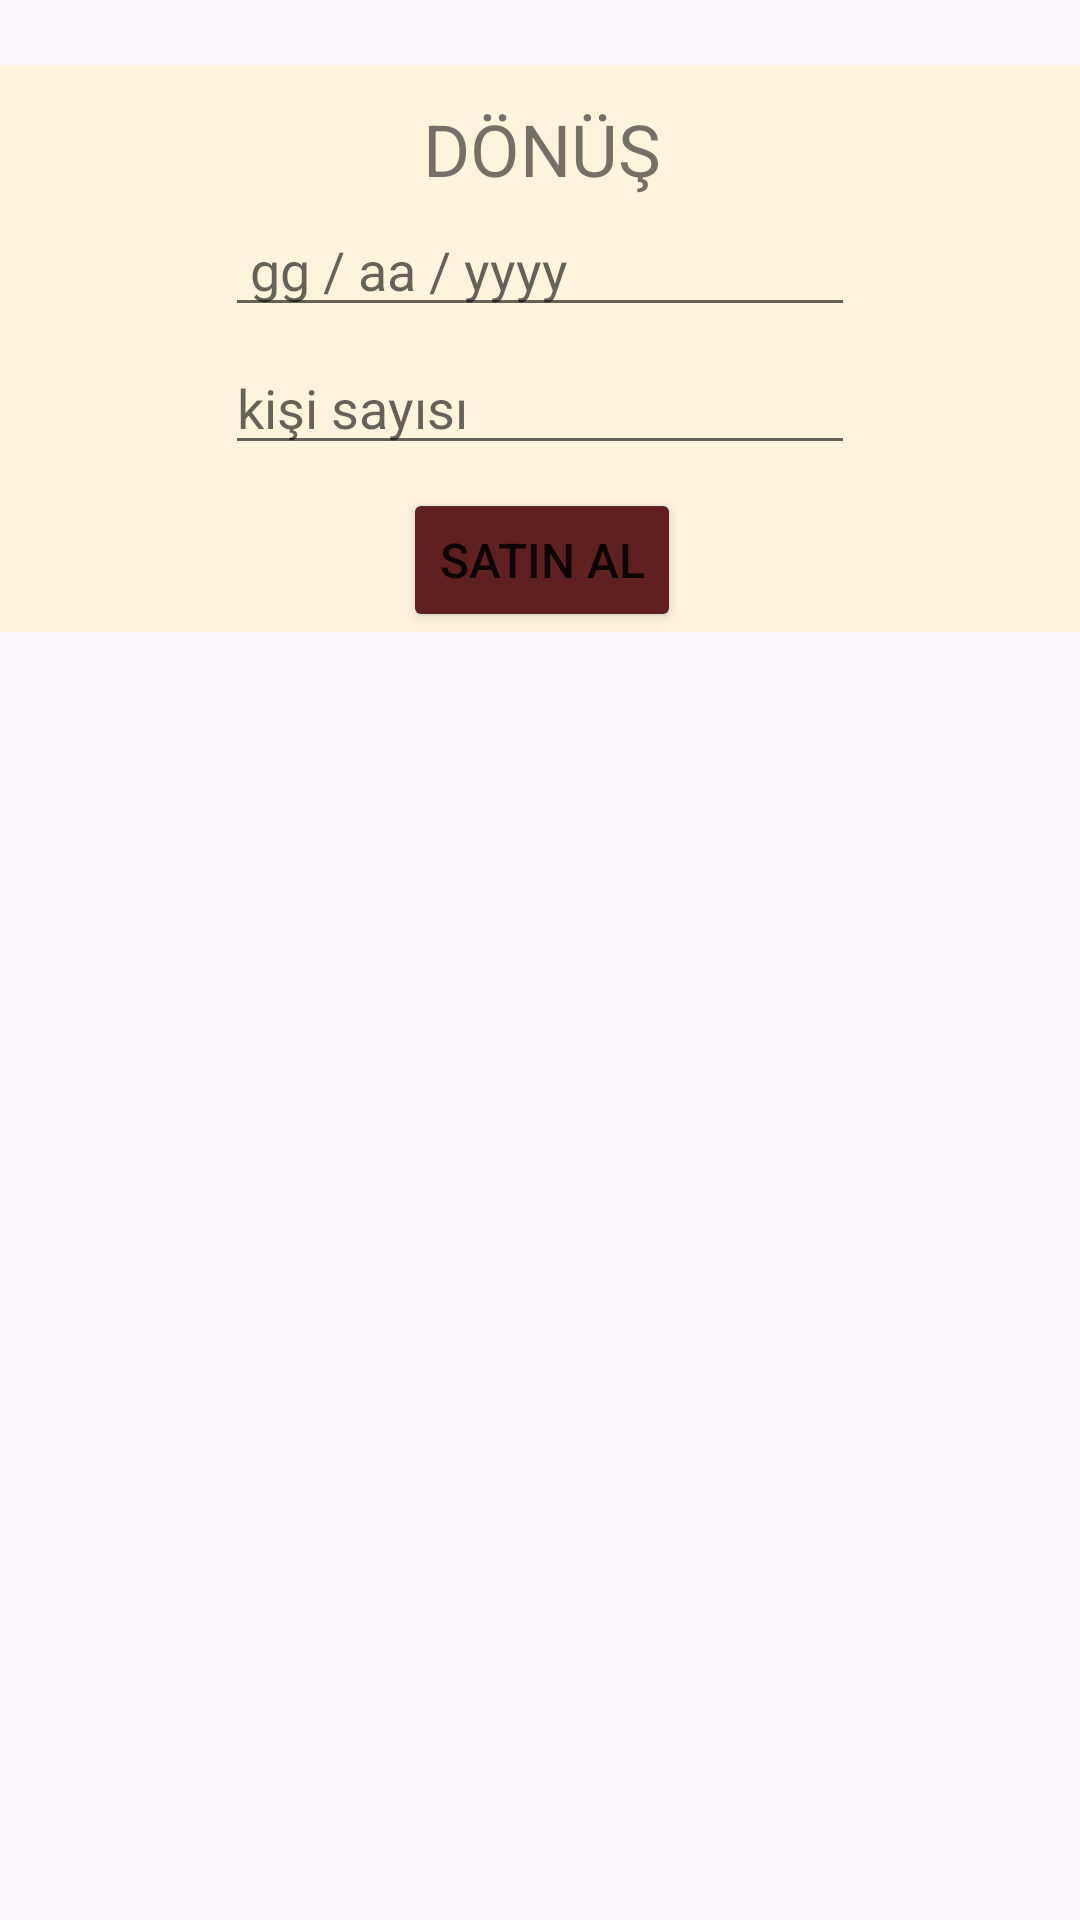

Write the Android layout XML for this screen, with the resource values it uses.
<!-- AndroidManifest.xml: application theme Theme.FlyClassAc -->
<!-- res/layout/fragment_second_return.xml -->
<?xml version="1.0" encoding="utf-8"?>
<androidx.constraintlayout.widget.ConstraintLayout xmlns:android="http://schemas.android.com/apk/res/android"
    xmlns:app="http://schemas.android.com/apk/res-auto"
    xmlns:tools="http://schemas.android.com/tools"
    android:layout_width="match_parent"
    android:layout_height="match_parent"
    android:background="#FCF7FF">

    <androidx.constraintlayout.widget.ConstraintLayout
        android:id="@+id/constraintLayout"
        android:layout_width="413dp"
        android:layout_height="189dp"
        android:background="#99FDF6C5"
        app:layout_constraintBottom_toBottomOf="parent"
        app:layout_constraintEnd_toEndOf="parent"
        app:layout_constraintStart_toStartOf="parent"
        app:layout_constraintTop_toTopOf="parent"
        app:layout_constraintVertical_bias="0.048">

        <EditText
            android:id="@+id/editTextNumber2"
            android:layout_width="wrap_content"
            android:layout_height="wrap_content"
            android:layout_marginBottom="6dp"
            android:ems="10"
            android:hint="kişi sayısı"
            android:inputType="number"
            app:layout_constraintBottom_toTopOf="@+id/satis2"
            app:layout_constraintEnd_toEndOf="parent"
            app:layout_constraintHorizontal_bias="0.497"
            app:layout_constraintStart_toStartOf="parent"
            app:layout_constraintTop_toBottomOf="@+id/editTextDate2" />

        <EditText
            android:id="@+id/editTextDate2"
            android:layout_width="wrap_content"
            android:layout_height="wrap_content"
            android:layout_marginBottom="3dp"
            android:ems="10"
            android:hint=" gg / aa / yyyy "
            android:inputType="date"
            app:layout_constraintBottom_toTopOf="@+id/editTextNumber2"
            app:layout_constraintEnd_toEndOf="parent"
            app:layout_constraintHorizontal_bias="0.497"
            app:layout_constraintStart_toStartOf="parent"
            app:layout_constraintTop_toBottomOf="@+id/textView4" />

        <Button
            android:id="@+id/satis2"
            android:layout_width="wrap_content"
            android:layout_height="wrap_content"
            android:backgroundTint="#612020"
            android:text="Satın AL"
            android:textSize="16sp"
            app:layout_constraintBottom_toBottomOf="parent"
            app:layout_constraintEnd_toEndOf="parent"
            app:layout_constraintStart_toStartOf="parent" />

        <TextView
            android:id="@+id/textView4"
            android:layout_width="wrap_content"
            android:layout_height="wrap_content"
            android:layout_marginTop="10dp"
            android:text="DÖNÜŞ"
            android:textSize="24sp"
            app:layout_constraintBottom_toTopOf="@+id/editTextDate2"
            app:layout_constraintEnd_toEndOf="parent"
            app:layout_constraintStart_toStartOf="parent"
            app:layout_constraintTop_toTopOf="parent" />
    </androidx.constraintlayout.widget.ConstraintLayout>

</androidx.constraintlayout.widget.ConstraintLayout>
<!-- resources referenced by this layout -->
<resources>
  <style name="Theme.FlyClassAc" parent="Theme.MaterialComponents.DayNight.DarkActionBar">
          
          <item name="colorPrimary">@color/purple_500</item>
          <item name="colorPrimaryVariant">@color/purple_700</item>
          <item name="colorOnPrimary">@color/white</item>
          
          <item name="colorSecondary">@color/teal_200</item>
          <item name="colorSecondaryVariant">@color/teal_700</item>
          <item name="colorOnSecondary">@color/black</item>
          
          <item name="android:statusBarColor" tools:targetApi="l">?attr/colorPrimaryVariant</item>
          
      </style>
  <!-- not gathered from this repository: default colours our renderer supplied (Android Studio template values) -->
  <color name="purple_500">#FF6200EE</color>
  <color name="purple_700">#FF3700B3</color>
  <color name="teal_200">#FF03DAC5</color>
  <color name="teal_700">#FF018786</color>
  <color name="black">#FF000000</color>
  <color name="white">#FFFFFFFF</color>
</resources>
